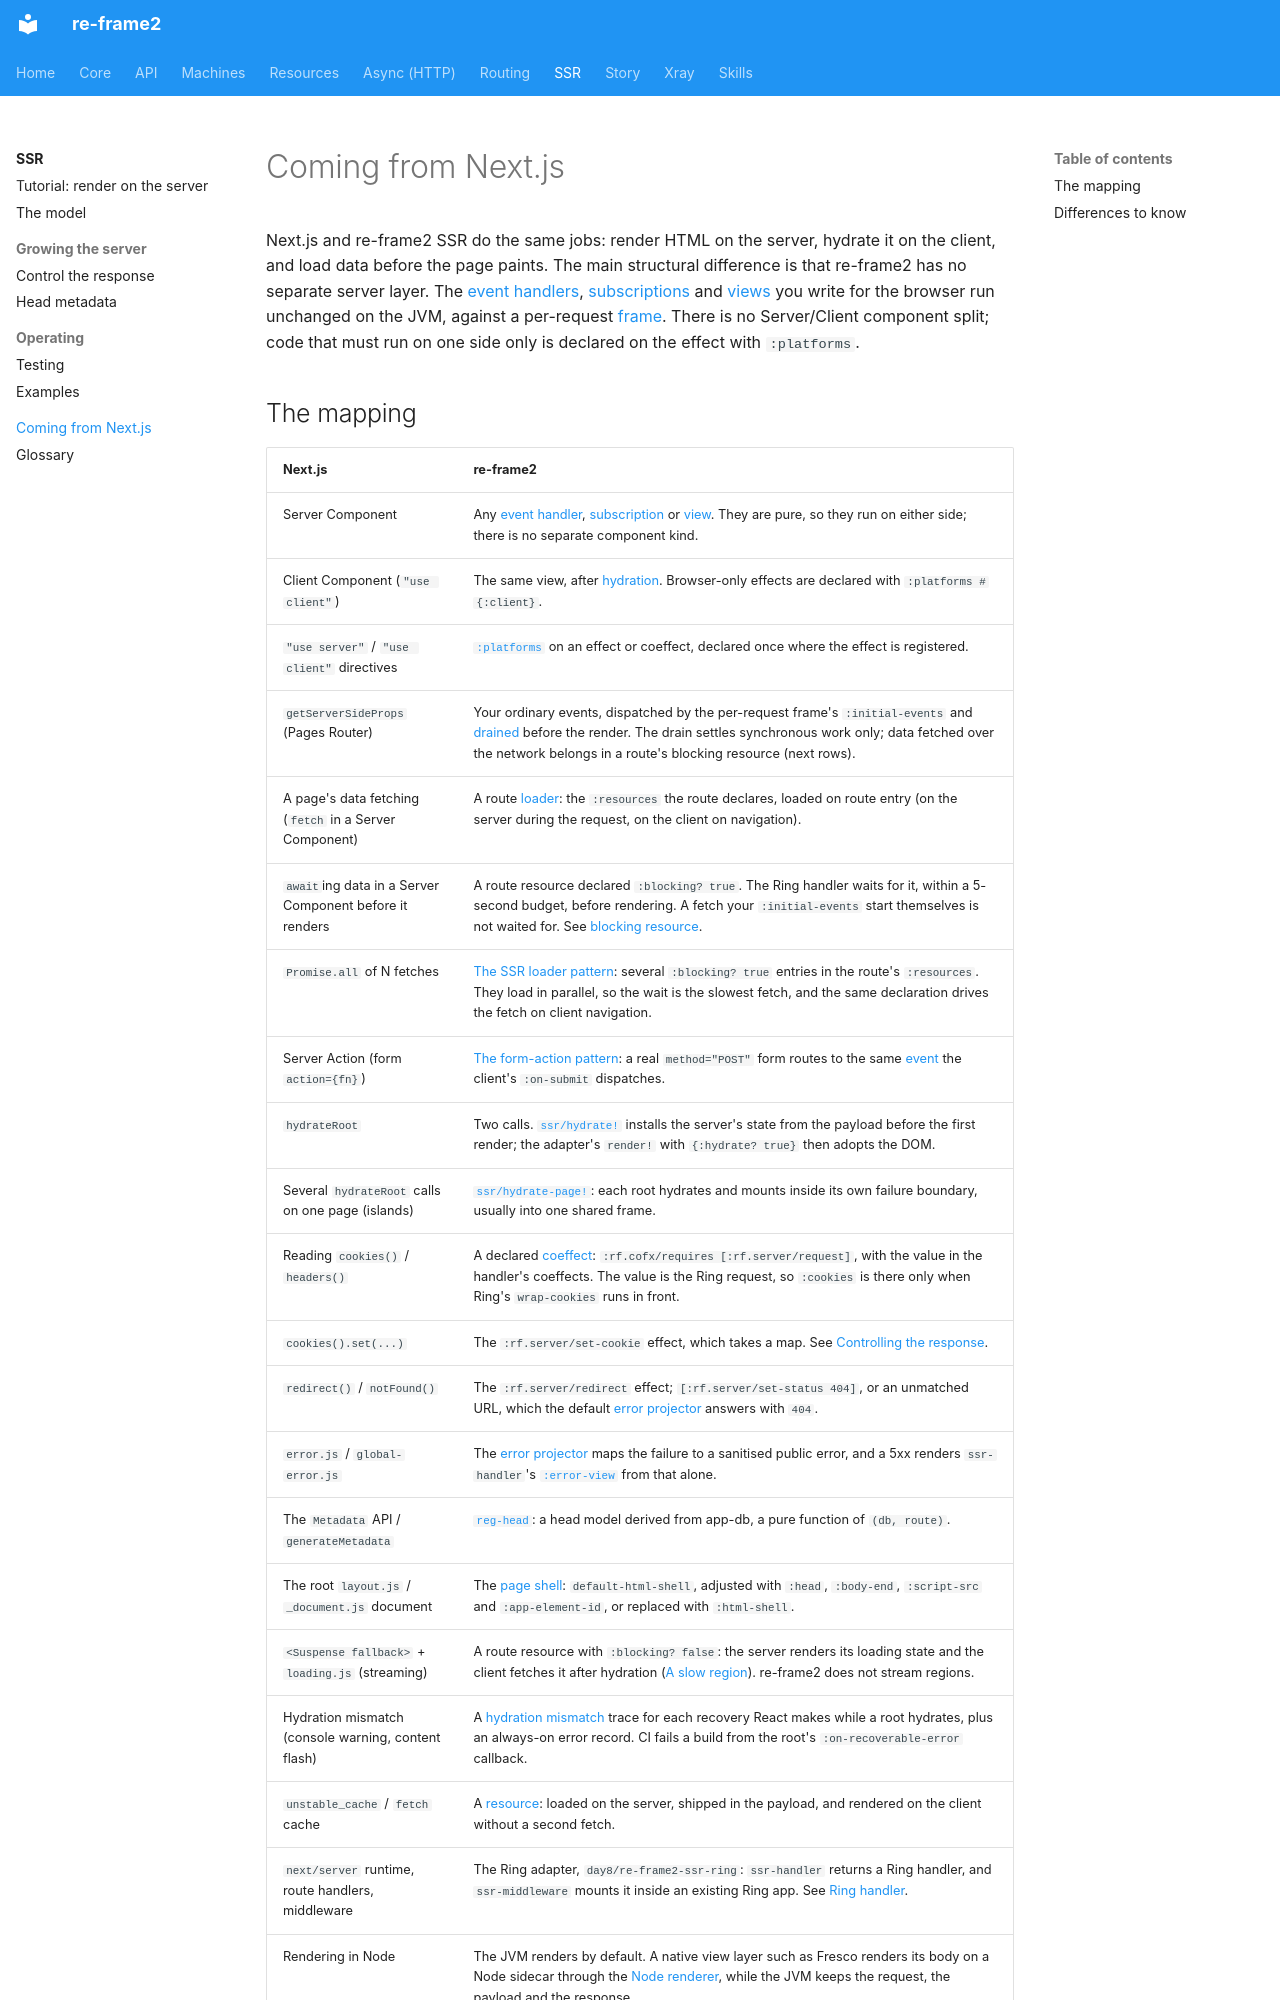

repository: day8/re-frame2 · page: ssr/coming-from-nextjs/index.html · generator: mkdocs

# Coming from Next.js

Next.js and re-frame2 SSR do the same jobs: render HTML on the server, hydrate it
on the client, and load data before the page paints.
The main structural difference is that re-frame2 has no separate server layer. The
[event handlers](../core/glossary.md#event-handler),
[subscriptions](../core/glossary.md#subscription) and
[views](../core/glossary.md#view) you write for the browser run unchanged on the
JVM, against a per-request [frame](../core/glossary.md#frame). There is no
Server/Client component split; code that must run on one side only is declared on
the effect with `:platforms`.
